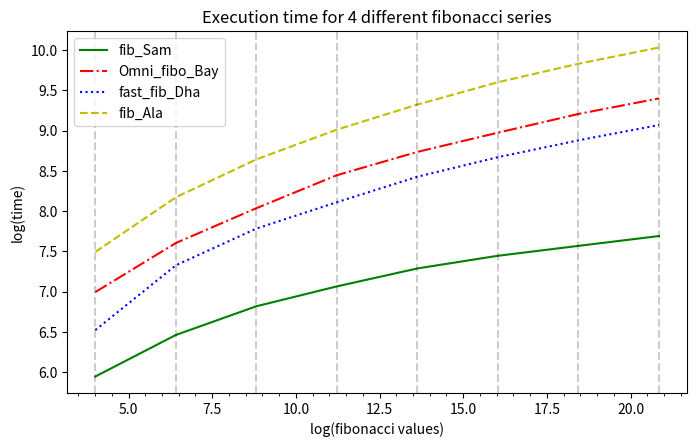

Here is the Python script that generated this plot: (Note: this script raises an exception after producing the figure.)
from time import perf_counter_ns
import math, random
import matplotlib.pyplot as plt
import matplotlib.ticker as ticker
plt.rcParams["figure.figsize"] = (8, 4.7)

#The program aims to investigate the execution time of some fibonacci functions
      
def fast_fib(n: int, *args, memo: dict = {}) -> int:
    if n <= 2:
        return 1
    if n in memo:
        return memo[n]    
    memo[n] = fast_fib(n-1, memo) + fast_fib(n-2, memo)
    return memo[n]

def omnipotent_fibo(n):
    if n == 1 or n == 2: return 1
    result = [None] * (n+1)
    result[1] = 1
    result[2] = 1
    for i in range(3, n+1):
        result[i] = result[i -1] + result[i-2]
    return result[n]

def fib(n):
    for x in range(10):
        n_0, n_1, i = 1, 1, 2
        while i < n:
            n_2 = n_0 + n_1
            n_0, n_1 = n_1, n_2
            i += 1
        if n == 1 or n == 2:
            return 1
        else:
            return n_2


def fib_Ala(n):
    s = [0, 1]
    s += [(s := [s[1], s[0] + s[1]]) and s[1] for _ in range(n-1)]
    return s[n]

"""The 4 functions below modifies the fibonacci functions to generate list Iterators and collect the log time differences
between execution. E.g., the rate between generating values, say, 10, 15, 20, etc.
"""

def modify_fast_fib():
    for _ in range(500): #run 1000 iterations. Set higher or lower depending on machine spec to get statistical precision
        t1 = perf_counter_ns()
        s_ff = [],[]
        for i in range(10,50,5):
            s_ff[0].append(math.log(fast_fib(i)))
            s_ff[1].append(math.log(perf_counter_ns() - t1))
    return s_ff

def modify_omnipotent_fibo():
    for _ in range(500):
        t1 = perf_counter_ns()
        s_of = [],[]
        for i in range(10,50,5):
            s_of[0].append(math.log(omnipotent_fibo(i)))  
            s_of[1].append(math.log(perf_counter_ns() - t1)) 
    return s_of

def modify_fib():
    for _ in range(500):
        t1 = perf_counter_ns()
        s_fib = [],[]
        for i in range(10,50,5):
            s_fib[0].append(math.log(fib(i)))
            s_fib[1].append(math.log(perf_counter_ns() - t1))
    return s_fib

def modify_fib_Ala():
    for _ in range(500):
        t1 = perf_counter_ns()
        s_fib_2 = [],[]
        for i in range(10,50,5):
            s_fib_2[0].append(math.log(fib_Ala(i)))
            s_fib_2[1].append(math.log(perf_counter_ns() - t1))
    return s_fib_2

def profile_builder():
    ix = 5
    for _ in random.sample(range(100), k=5):
        fig, ax = plt.subplots()
        ax.plot(modify_fast_fib()[0], modify_fast_fib()[1], 'g-', label='fib_Sam') 
        ax.plot(modify_omnipotent_fibo()[0], modify_omnipotent_fibo()[1], 'r-.', label='Omni_fibo_Bay')
        ax.plot(modify_fib()[0], modify_fib()[1], 'b:', label='fast_fib_Dha')
        ax.plot(modify_fib_Ala()[0], modify_fib_Ala()[1], 'y--', label='fib_Ala')
        
        for marking in modify_fast_fib()[0]: #vertical markings for x axis
            ax.axvline(marking, color='k', linestyle='--', alpha=0.2)
        ax.xaxis.set_minor_locator(ticker.AutoMinorLocator()) #auto add minor tickers
        plt.legend(loc='best')
        plt.xlabel("log(fibonacci values)")
        plt.ylabel("log(time)")
        plt.title("Execution time for 4 different fibonacci series")
        
        ix += 1
        savefile = 'fibonacci-plotter/fib_img' + str(ix) + '.png'  
        fig.savefig(savefile)  #save the 5 images
        plt.show()
        
        
if __name__ == "__main__":
    profile_builder()
    